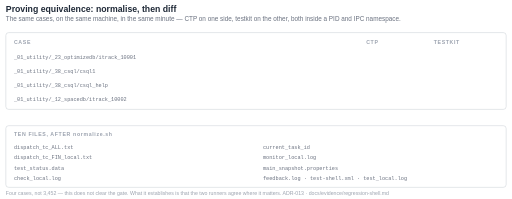
t = 0.00 s
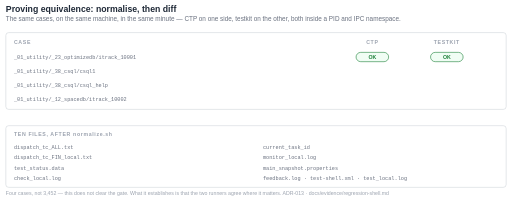
t = 1.68 s
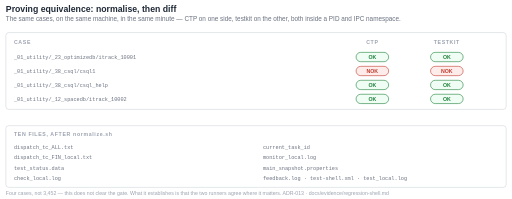
t = 3.42 s
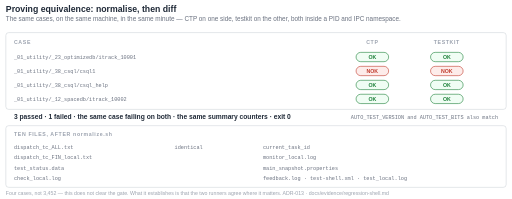
t = 5.16 s
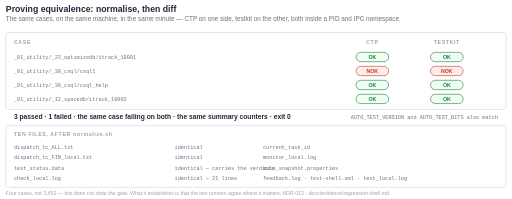
t = 6.84 s
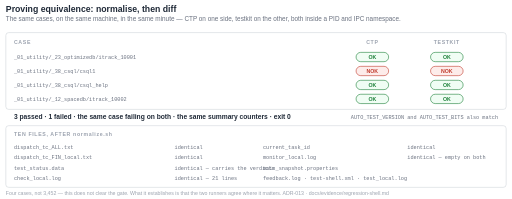
t = 8.22 s

The animated SVG that drew these frames (rendered in a browser with its animation timeline set to each time). Animation: 15 SMIL elements (animate=15); frames cover the first 8.22 s, repeats indefinitely.

<svg xmlns="http://www.w3.org/2000/svg" viewBox="0 0 880 342" width="880" height="342" font-family="Helvetica, Arial, sans-serif" role="img" aria-label="Animated: CTP and testkit run on the same four cases on the same machine in the same minute. Both report three passed and one failed, the same case failing on both, and exit 0. Of the ten files a run leaves behind, six are byte-identical after normalisation, one is identical once the JVM's own properties are removed, and three differ by a named number of lines.">
<style>
  .ttl{font-size:15px;font-weight:700;fill:#1f2937}
  .sub{font-size:11px;fill:#6b7280}
  .band{font-size:9px;font-weight:700;fill:#9ca3af;letter-spacing:1.1px}
  .h{font-size:11.5px;font-weight:700;fill:#1f2937}
  .d{font-size:9.5px;fill:#6b7280}
  .mg{font-size:9px;fill:#6b7280;font-family:"SFMono-Regular",Menlo,Consolas,monospace}
  .box{fill:#ffffff;stroke:#d1d5db;stroke-width:1}
  .note{font-size:9px;fill:#9ca3af}
</style>
<rect x="0" y="0" width="880" height="342" fill="#ffffff"/>

<text class="ttl" x="10" y="20">Proving equivalence: normalise, then diff</text>
<text class="sub" x="10" y="36">The same cases, on the same machine, in the same minute — CTP on one side, testkit on the other, both inside a PID and IPC namespace.</text>

<rect class="box" x="10" y="56" width="860" height="132" rx="5"/>
<text class="band" x="24" y="76">CASE</text>
<text class="band" x="640" y="76" text-anchor="middle">CTP</text>
<text class="band" x="768" y="76" text-anchor="middle">TESTKIT</text>

<text class="mg" x="24" y="102">_01_utility/_23_optimizedb/itrack_10001</text>
<g opacity="0"><animate attributeName="opacity" values="0;1;1" keyTimes="0;0.08;1" dur="12s" calcMode="discrete" repeatCount="indefinite"/>
  <rect x="612" y="90" width="56" height="16" rx="8" fill="#f0fdf4" stroke="#1a7f37"/><text x="640" y="102" text-anchor="middle" font-size="9" font-weight="700" fill="#1a7f37">OK</text>
  <rect x="740" y="90" width="56" height="16" rx="8" fill="#f0fdf4" stroke="#1a7f37"/><text x="768" y="102" text-anchor="middle" font-size="9" font-weight="700" fill="#1a7f37">OK</text></g>

<text class="mg" x="24" y="126">_01_utility/_38_csql/csql1</text>
<g opacity="0"><animate attributeName="opacity" values="0;1;1" keyTimes="0;0.14;1" dur="12s" calcMode="discrete" repeatCount="indefinite"/>
  <rect x="612" y="114" width="56" height="16" rx="8" fill="#fdecea" stroke="#c0392b"/><text x="640" y="126" text-anchor="middle" font-size="9" font-weight="700" fill="#c0392b">NOK</text>
  <rect x="740" y="114" width="56" height="16" rx="8" fill="#fdecea" stroke="#c0392b"/><text x="768" y="126" text-anchor="middle" font-size="9" font-weight="700" fill="#c0392b">NOK</text></g>

<text class="mg" x="24" y="150">_01_utility/_38_csql/csql_help</text>
<g opacity="0"><animate attributeName="opacity" values="0;1;1" keyTimes="0;0.20;1" dur="12s" calcMode="discrete" repeatCount="indefinite"/>
  <rect x="612" y="138" width="56" height="16" rx="8" fill="#f0fdf4" stroke="#1a7f37"/><text x="640" y="150" text-anchor="middle" font-size="9" font-weight="700" fill="#1a7f37">OK</text>
  <rect x="740" y="138" width="56" height="16" rx="8" fill="#f0fdf4" stroke="#1a7f37"/><text x="768" y="150" text-anchor="middle" font-size="9" font-weight="700" fill="#1a7f37">OK</text></g>

<text class="mg" x="24" y="174">_01_utility/_12_spacedb/itrack_10002</text>
<g opacity="0"><animate attributeName="opacity" values="0;1;1" keyTimes="0;0.26;1" dur="12s" calcMode="discrete" repeatCount="indefinite"/>
  <rect x="612" y="162" width="56" height="16" rx="8" fill="#f0fdf4" stroke="#1a7f37"/><text x="640" y="174" text-anchor="middle" font-size="9" font-weight="700" fill="#1a7f37">OK</text>
  <rect x="740" y="162" width="56" height="16" rx="8" fill="#f0fdf4" stroke="#1a7f37"/><text x="768" y="174" text-anchor="middle" font-size="9" font-weight="700" fill="#1a7f37">OK</text></g>

<text class="h" x="24" y="204" opacity="0">3 passed · 1 failed · the same case failing on both · the same summary counters · exit 0<animate attributeName="opacity" values="0;1;1" keyTimes="0;0.30;1" dur="12s" calcMode="discrete" repeatCount="indefinite"/></text>
<text class="mg" x="856" y="204" text-anchor="end" opacity="0">AUTO_TEST_VERSION and AUTO_TEST_BITS also match<animate attributeName="opacity" values="0;1;1" keyTimes="0;0.30;1" dur="12s" calcMode="discrete" repeatCount="indefinite"/></text>

<rect class="box" x="10" y="216" width="860" height="106" rx="5"/>
<text class="band" x="24" y="234">TEN FILES, AFTER normalize.sh</text>
<text class="mg" x="856" y="234" text-anchor="end" opacity="0"><animate attributeName="opacity" values="0;1;1" keyTimes="0;0.90;1" dur="12s" calcMode="discrete" repeatCount="indefinite"/>6 identical · 1 identical without the JVM&#39;s own properties · 3 with a named reason</text>

<text class="mg" x="24" y="256">dispatch_tc_ALL.txt</text>
<text class="mg" x="300" y="256" fill="#1a7f37" opacity="0">identical<animate attributeName="opacity" values="0;1;1" keyTimes="0;0.38;1" dur="12s" calcMode="discrete" repeatCount="indefinite"/></text>
<text class="mg" x="24" y="274">dispatch_tc_FIN_local.txt</text>
<text class="mg" x="300" y="274" fill="#1a7f37" opacity="0">identical<animate attributeName="opacity" values="0;1;1" keyTimes="0;0.43;1" dur="12s" calcMode="discrete" repeatCount="indefinite"/></text>
<text class="mg" x="24" y="292">test_status.data</text>
<text class="mg" x="300" y="292" fill="#1a7f37" opacity="0">identical — carries the verdicts<animate attributeName="opacity" values="0;1;1" keyTimes="0;0.48;1" dur="12s" calcMode="discrete" repeatCount="indefinite"/></text>
<text class="mg" x="24" y="310">check_local.log</text>
<text class="mg" x="300" y="310" fill="#1a7f37" opacity="0">identical — 21 lines<animate attributeName="opacity" values="0;1;1" keyTimes="0;0.53;1" dur="12s" calcMode="discrete" repeatCount="indefinite"/></text>

<text class="mg" x="452" y="256">current_task_id</text>
<text class="mg" x="700" y="256" fill="#1a7f37" opacity="0">identical<animate attributeName="opacity" values="0;1;1" keyTimes="0;0.58;1" dur="12s" calcMode="discrete" repeatCount="indefinite"/></text>
<text class="mg" x="452" y="274">monitor_local.log</text>
<text class="mg" x="700" y="274" fill="#1a7f37" opacity="0">identical — empty on both<animate attributeName="opacity" values="0;1;1" keyTimes="0;0.63;1" dur="12s" calcMode="discrete" repeatCount="indefinite"/></text>
<text class="mg" x="452" y="292">main_snapshot.properties</text>
<text class="mg" x="700" y="292" fill="#9a6700" opacity="0">identical, minus JVM properties<animate attributeName="opacity" values="0;1;1" keyTimes="0;0.70;1" dur="12s" calcMode="discrete" repeatCount="indefinite"/></text>
<text class="mg" x="452" y="310">feedback.log · test-shell.xml · test_local.log</text>
<text class="mg" x="700" y="310" fill="#9a6700" opacity="0">8 / 13 / 652 lines, each named<animate attributeName="opacity" values="0;1;1" keyTimes="0;0.80;1" dur="12s" calcMode="discrete" repeatCount="indefinite"/></text>

<text class="note" x="10" y="336">Four cases, not 3,452 — this does not clear the gate. What it establishes is that the two runners agree where it matters.  ADR-013 · docs/evidence/regression-shell.md</text>
</svg>
